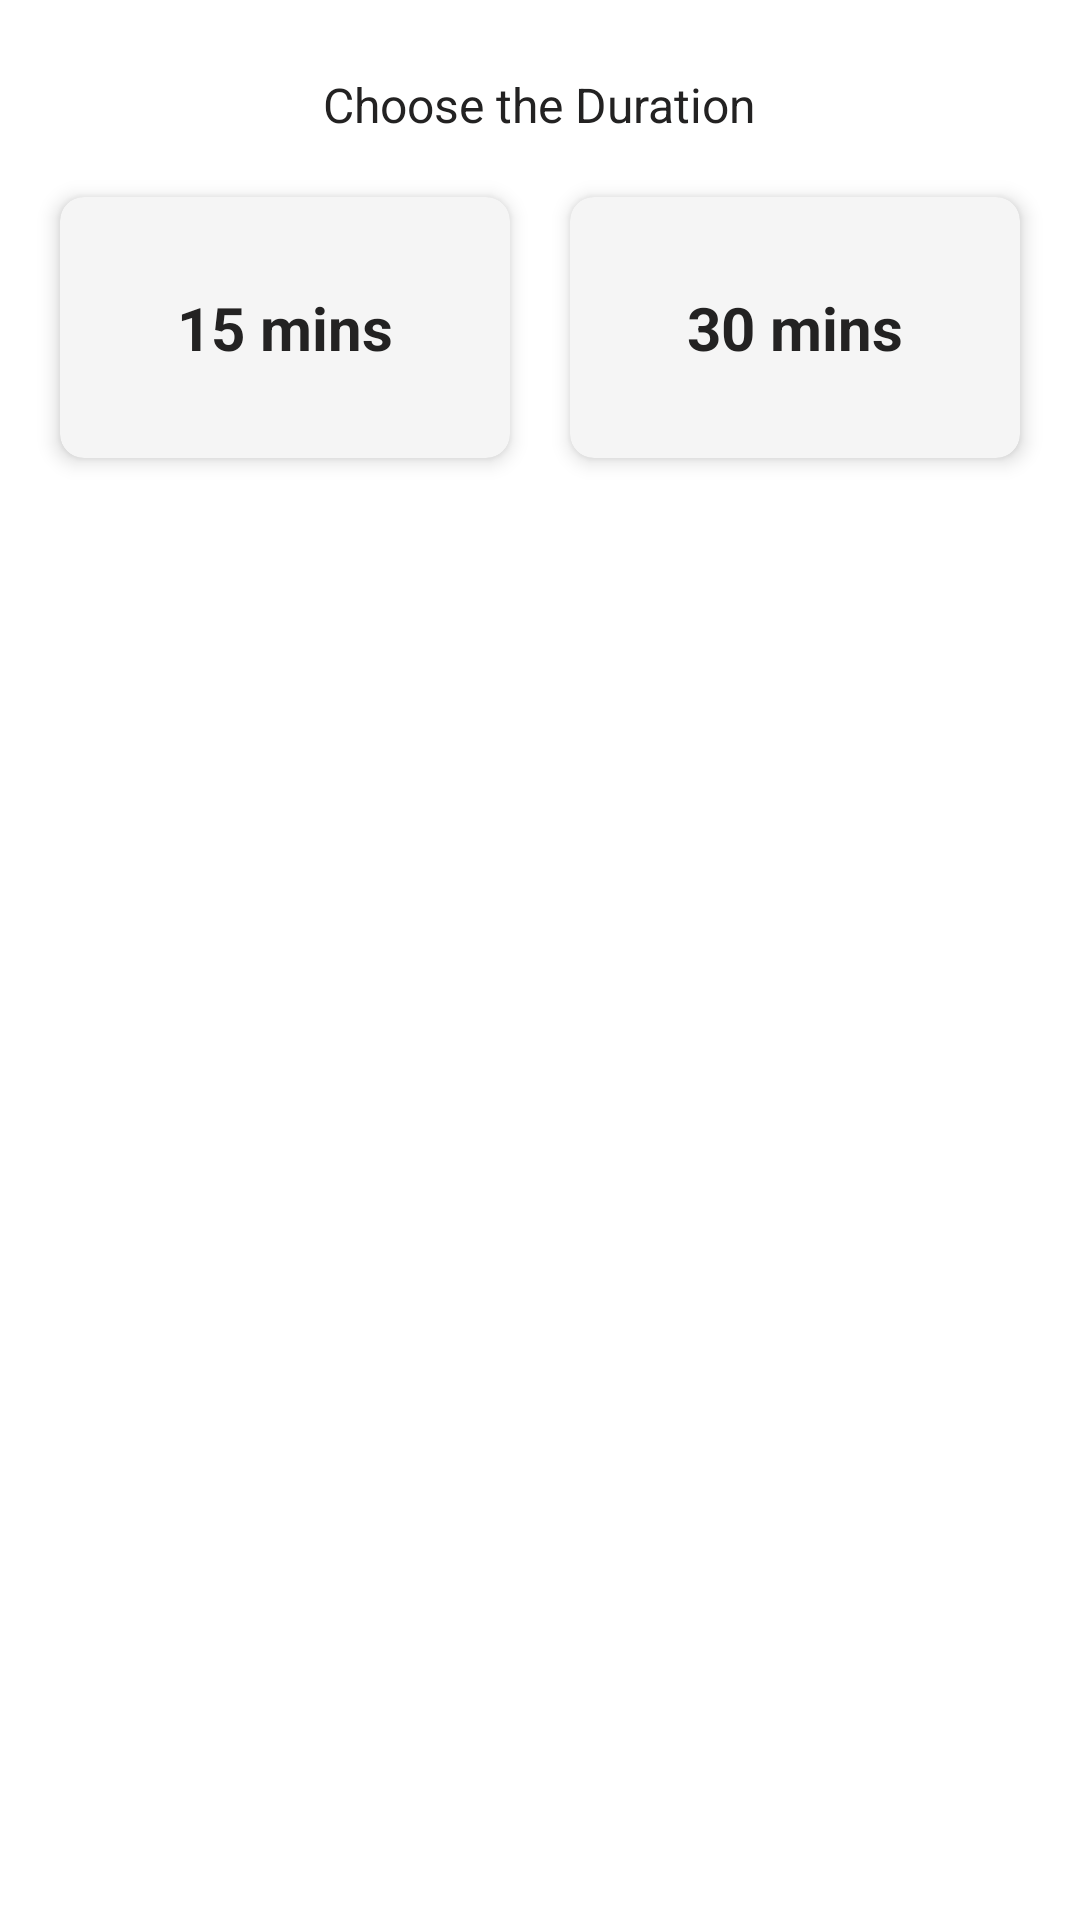

Here is an Android app screen rendered from its layout file. Give the layout XML and the strings, colors and styles it references.
<!-- AndroidManifest.xml: application theme Theme.CovidRiskAssessmentApplication -->
<!-- res/layout/dialog_show_time.xml -->
<?xml version="1.0" encoding="utf-8"?>
<androidx.constraintlayout.widget.ConstraintLayout xmlns:android="http://schemas.android.com/apk/res/android"
    xmlns:app="http://schemas.android.com/apk/res-auto"
    xmlns:tools="http://schemas.android.com/tools"
    android:layout_width="match_parent"
    android:layout_height="wrap_content"
    android:paddingStart="10dp"
    android:paddingTop="24dp"
    android:paddingEnd="10dp"
    android:paddingBottom="32dp">

    <TextView
        android:id="@+id/textView2"
        android:layout_width="wrap_content"
        android:layout_height="wrap_content"
        android:text="Choose the Duration"
        android:textColor="@color/text_color"
        android:textSize="16sp"
        app:layout_constraintEnd_toEndOf="parent"
        app:layout_constraintStart_toStartOf="parent"
        app:layout_constraintTop_toTopOf="parent" />

    <LinearLayout
        android:layout_width="match_parent"
        android:layout_height="wrap_content"
        android:layout_marginTop="10dp"
        android:orientation="horizontal"
        app:layout_constraintTop_toBottomOf="@+id/textView2">

        <androidx.cardview.widget.CardView
            android:id="@+id/time1cv"
            android:layout_width="0dp"
            android:layout_height="wrap_content"
            android:layout_margin="10dp"
            android:foreground="?attr/selectableItemBackground"
            android:layout_weight="1"
            app:cardBackgroundColor="@color/white_smoke"
            app:cardCornerRadius="8dp"
            app:cardElevation="4dp">

            <LinearLayout
                android:layout_width="match_parent"
                android:layout_height="match_parent"
                android:gravity="center"
                android:orientation="vertical">

                <TextView
                    android:id="@+id/time1"
                    android:layout_width="wrap_content"
                    android:layout_height="wrap_content"
                    android:layout_gravity="center"
                    android:layout_margin="30dp"
                    android:text="15 mins"
                    android:textAlignment="center"
                    android:textColor="@color/text_color"
                    android:textSize="20sp"
                    android:textStyle="bold" />
            </LinearLayout>
        </androidx.cardview.widget.CardView>

        <androidx.cardview.widget.CardView
            android:id="@+id/time2cv"
            android:layout_width="0dp"
            android:layout_height="wrap_content"
            android:layout_margin="10dp"
            android:foreground="?attr/selectableItemBackground"
            android:layout_weight="1"
            app:cardBackgroundColor="@color/white_smoke"
            app:cardCornerRadius="8dp"
            app:cardElevation="4dp">

            <LinearLayout
                android:layout_width="match_parent"
                android:layout_height="match_parent"
                android:gravity="center"
                android:orientation="vertical">

                <TextView
                    android:id="@+id/time2"
                    android:layout_width="wrap_content"
                    android:layout_height="wrap_content"
                    android:layout_margin="30dp"
                    android:text="30 mins"
                    android:textAlignment="center"
                    android:textColor="@color/text_color"
                    android:textSize="20sp"
                    android:textStyle="bold" />


            </LinearLayout>
        </androidx.cardview.widget.CardView>
    </LinearLayout>

</androidx.constraintlayout.widget.ConstraintLayout>
<!-- resources referenced by this layout -->
<resources>
  <color name="text_color">#232222</color>
  <color name="white_smoke">#F5F5F5</color>
  <style name="Theme.CovidRiskAssessmentApplication" parent="Theme.MaterialComponents.Light.NoActionBar">
  
          <item name="colorPrimary">@color/black</item>
          <item name="colorPrimaryVariant">@color/black</item>
          <item name="colorOnPrimary">@color/white</item>
  
          <item name="colorSecondary">@color/black</item>
          <item name="colorSecondaryVariant">@color/black</item>
          <item name="colorOnSecondary">@color/black</item>
  
          <item name="android:statusBarColor">@color/white</item>
          <item name="android:windowLightStatusBar" tools:targetApi="m">true</item>
  
          <item name="fontFamily">@font/balsamiqsans_regular</item>
      </style>
  <color name="black">#FF000000</color>
  <color name="white">#FFFFFFFF</color>
</resources>
